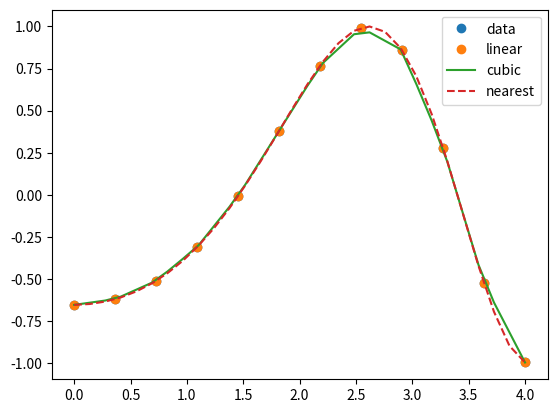

Reproduce this figure in Python.
import numpy as np
from scipy import interpolate
from scipy.interpolate import interp1d
import matplotlib.pyplot as plt

x = np.linspace(0, 4, 12)
y = np.cos(x**2/3+4)
print (x,y)

plt.plot(x, y,'o')
plt.show()

f1 = interp1d(x, y,kind = 'linear')
f2 = interp1d(x, y, kind = 'cubic')

xnew = np.linspace(0, 4,30)
plt.plot(x, y, 'o', xnew, f1(xnew), '-', xnew, f2(xnew), '--')
plt.legend(['data', 'linear', 'cubic','nearest'], loc = 'best')
plt.show()